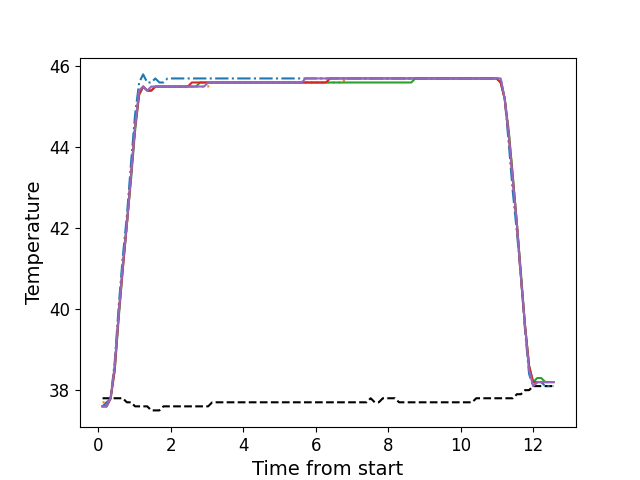

Values plotted in this chart, from the file beside it:
, times, neutral, z1, z2, z3, z4, z5
0, 0.121, 37.8, 37.6, 37.7, 37.6, 37.6, 37.6
1, 0.233, 37.8, 37.7, 37.7, 37.6, 37.6, 37.6
2, 0.344, 37.8, 37.8, 37.8, 37.8, 37.8, 37.8
3, 0.457, 37.8, 38.7, 38.6, 38.5, 38.5, 38.6
4, 0.569, 37.8, 40.1, 39.9, 39.8, 39.9, 39.9
5, 0.68, 37.8, 41.3, 41.1, 41.0, 41.0, 41.1
6, 0.792, 37.7, 42.3, 42.1, 42.1, 42.1, 42.1
7, 0.906, 37.7, 43.6, 43.3, 43.2, 43.3, 43.3
8, 1.018, 37.6, 44.8, 44.5, 44.4, 44.5, 44.5
9, 1.13, 37.6, 45.6, 45.4, 45.3, 45.3, 45.4
10, 1.241, 37.6, 45.8, 45.5, 45.5, 45.5, 45.5
11, 1.354, 37.6, 45.6, 45.4, 45.4, 45.4, 45.4
12, 1.466, 37.5, 45.6, 45.4, 45.4, 45.4, 45.5
13, 1.577, 37.5, 45.7, 45.5, 45.5, 45.5, 45.5
14, 1.689, 37.5, 45.6, 45.5, 45.5, 45.5, 45.5
15, 1.802, 37.6, 45.6, 45.5, 45.5, 45.5, 45.5
16, 1.914, 37.6, 45.7, 45.5, 45.5, 45.5, 45.5
17, 2.025, 37.6, 45.7, 45.5, 45.5, 45.5, 45.5
18, 2.138, 37.6, 45.7, 45.5, 45.5, 45.5, 45.5
19, 2.249, 37.6, 45.7, 45.5, 45.5, 45.5, 45.5
20, 2.362, 37.6, 45.7, 45.5, 45.5, 45.5, 45.5
21, 2.473, 37.6, 45.7, 45.5, 45.5, 45.5, 45.5
22, 2.585, 37.6, 45.7, 45.5, 45.5, 45.6, 45.5
23, 2.698, 37.6, 45.7, 45.5, 45.5, 45.6, 45.5
24, 2.81, 37.6, 45.7, 45.5, 45.6, 45.6, 45.5
25, 2.922, 37.6, 45.7, 45.5, 45.6, 45.6, 45.5
26, 3.034, 37.6, 45.7, 45.5, 45.6, 45.6, 45.6
27, 3.146, 37.7, 45.7, 45.6, 45.6, 45.6, 45.6
28, 3.259, 37.7, 45.7, 45.6, 45.6, 45.6, 45.6
29, 3.37, 37.7, 45.7, 45.6, 45.6, 45.6, 45.6
30, 3.482, 37.7, 45.7, 45.6, 45.6, 45.6, 45.6
31, 3.594, 37.7, 45.7, 45.6, 45.6, 45.6, 45.6
32, 3.705, 37.7, 45.7, 45.6, 45.6, 45.6, 45.6
33, 3.819, 37.7, 45.7, 45.6, 45.6, 45.6, 45.6
34, 3.93, 37.7, 45.7, 45.6, 45.6, 45.6, 45.6
35, 4.042, 37.7, 45.7, 45.6, 45.6, 45.6, 45.6
36, 4.155, 37.7, 45.7, 45.6, 45.6, 45.6, 45.6
37, 4.267, 37.7, 45.7, 45.6, 45.6, 45.6, 45.6
38, 4.378, 37.7, 45.7, 45.6, 45.6, 45.6, 45.6
39, 4.49, 37.7, 45.7, 45.6, 45.6, 45.6, 45.6
40, 4.603, 37.7, 45.7, 45.6, 45.6, 45.6, 45.6
41, 4.715, 37.7, 45.7, 45.6, 45.6, 45.6, 45.6
42, 4.828, 37.7, 45.7, 45.6, 45.6, 45.6, 45.6
43, 4.939, 37.7, 45.7, 45.6, 45.6, 45.6, 45.6
44, 5.052, 37.7, 45.7, 45.6, 45.6, 45.6, 45.6
45, 5.163, 37.7, 45.7, 45.6, 45.6, 45.6, 45.6
46, 5.275, 37.7, 45.7, 45.6, 45.6, 45.6, 45.6
47, 5.387, 37.7, 45.7, 45.6, 45.6, 45.6, 45.6
48, 5.499, 37.7, 45.7, 45.6, 45.6, 45.6, 45.6
49, 5.611, 37.7, 45.7, 45.6, 45.6, 45.6, 45.6
50, 5.723, 37.7, 45.7, 45.6, 45.6, 45.6, 45.7
51, 5.836, 37.7, 45.7, 45.6, 45.6, 45.6, 45.7
52, 5.948, 37.7, 45.7, 45.6, 45.6, 45.6, 45.7
53, 6.06, 37.7, 45.7, 45.6, 45.6, 45.6, 45.7
54, 6.172, 37.7, 45.7, 45.6, 45.6, 45.6, 45.7
55, 6.283, 37.7, 45.7, 45.6, 45.6, 45.6, 45.7
56, 6.396, 37.7, 45.7, 45.6, 45.6, 45.7, 45.7
57, 6.508, 37.7, 45.7, 45.6, 45.6, 45.7, 45.7
58, 6.62, 37.7, 45.7, 45.6, 45.6, 45.7, 45.7
59, 6.732, 37.7, 45.7, 45.6, 45.6, 45.7, 45.7
... 52 more rows
